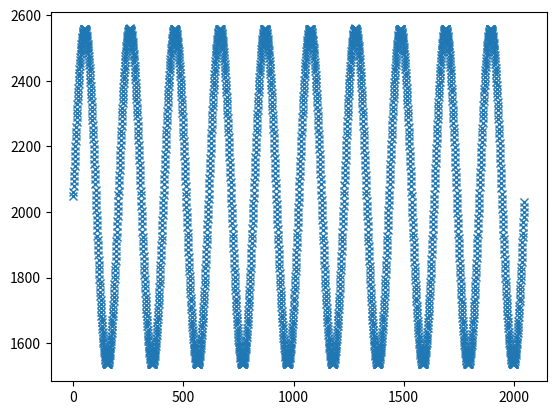

The script that saved this image:
import numpy
import math
import matplotlib.pyplot as plt

L = 2048
x_n = numpy.arange(0,2*math.pi,2*math.pi/L)
sine_table=[]
c=0
for x in x_n:
    sine_n = int(math.sin(10*x)*512 + 2047)
    print(sine_n, end=', ')
    sine_table.append(sine_n)
    c +=1
    if c == 10:
        c=0
        print()
plt.plot(sine_table, 'x')
plt.show()
print()
print(len(sine_table))

"""
  HAL_DAC_Start(&hdac1, DAC_CHANNEL_1);

  /* USER CODE END 2 */

  /* Infinite loop */
  /* USER CODE BEGIN WHILE */
  while (1)
  {
    HAL_GPIO_TogglePin(LD2_GPIO_Port, LD2_Pin);
    HAL_DAC_SetValue(&hdac1, DAC_CHANNEL_1, DAC_ALIGN_12B_R, 256 + n++);
    HAL_Delay(1);
"""